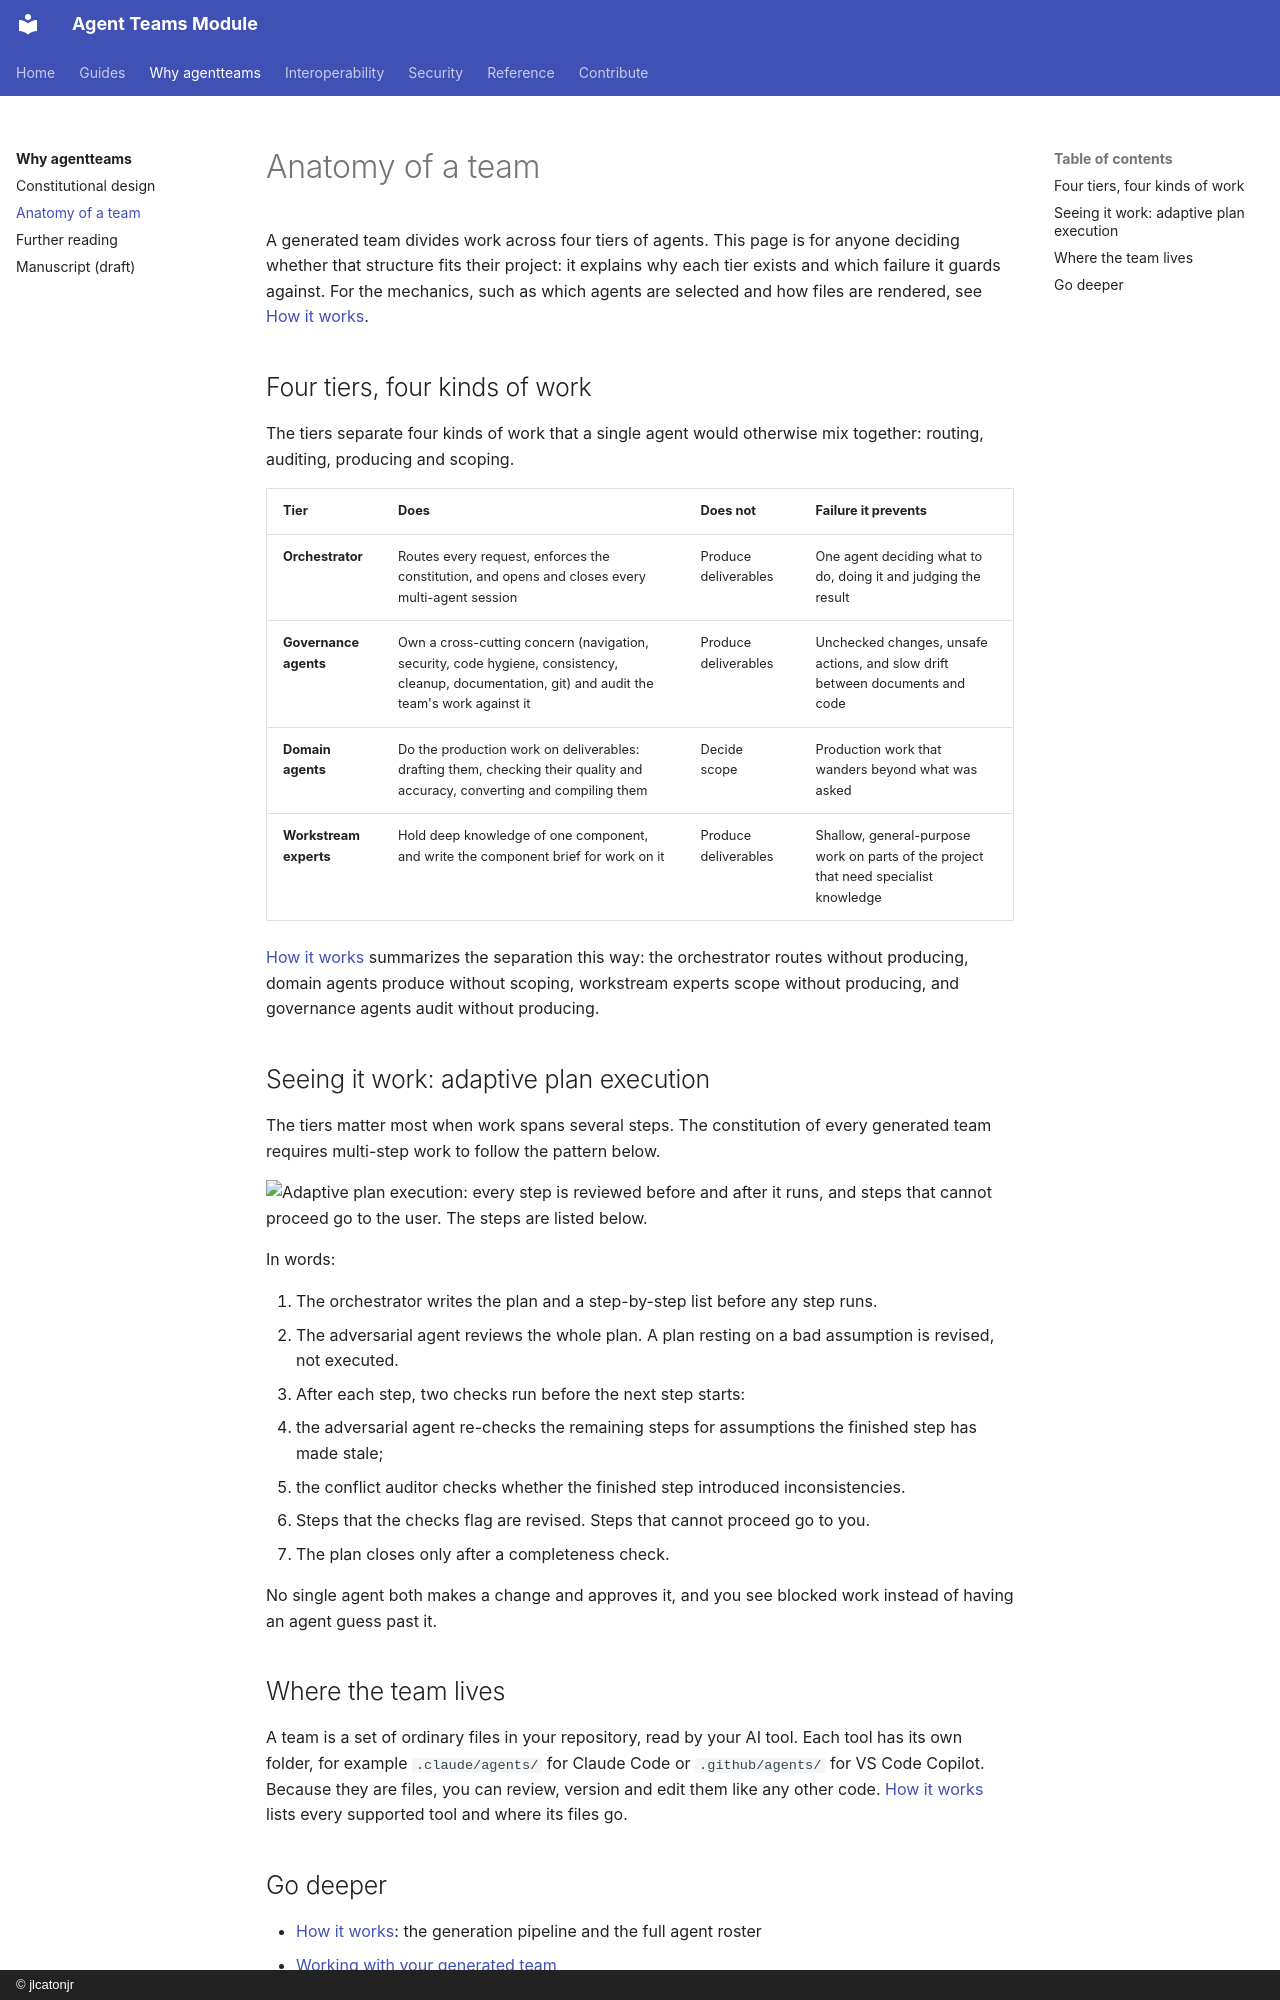

repository: jlcatonjr/agentteams · page: why/anatomy-of-a-team/index.html · generator: mkdocs · copyright: © jlcatonjr

# Anatomy of a team

A generated team divides work across four tiers of agents. This page is for anyone deciding whether
that structure fits their project: it explains why each tier exists and which failure it guards
against. For the mechanics, such as which agents are selected and how files are
rendered, see [How it works](../how-it-works.md).

## Four tiers, four kinds of work

The tiers separate four kinds of work that a single agent would otherwise mix together: routing,
auditing, producing and scoping.

| Tier | Does | Does not | Failure it prevents |
|---|---|---|---|
| **Orchestrator** | Routes every request, enforces the constitution, and opens and closes every multi-agent session | Produce deliverables | One agent deciding what to do, doing it and judging the result |
| **Governance agents** | Own a cross-cutting concern (navigation, security, code hygiene, consistency, cleanup, documentation, git) and audit the team's work against it | Produce deliverables | Unchecked changes, unsafe actions, and slow drift between documents and code |
| **Domain agents** | Do the production work on deliverables: drafting them, checking their quality and accuracy, converting and compiling them | Decide scope | Production work that wanders beyond what was asked |
| **Workstream experts** | Hold deep knowledge of one component, and write the component brief for work on it | Produce deliverables | Shallow, general-purpose work on parts of the project that need specialist knowledge |

[How it works](../how-it-works.md#4-tier-agent-taxonomy) summarizes the separation this way: the
orchestrator routes without producing, domain agents produce without scoping, workstream experts scope
without producing, and governance agents audit without producing.

## Seeing it work: adaptive plan execution

The tiers matter most when work spans several steps. The constitution of every generated team requires
multi-step work to follow the pattern below.

![Adaptive plan execution: every step is reviewed before and after it runs, and steps that cannot proceed go to the user. The steps are listed below.](../assets/images/workflow-12-adaptive-plan-execution.svg)

In words:

1. The orchestrator writes the plan and a step-by-step list before any step runs.
2. The adversarial agent reviews the whole plan. A plan resting on a bad assumption is revised, not
   executed.
3. After each step, two checks run before the next step starts:
   - the adversarial agent re-checks the remaining steps for assumptions the finished step has made
     stale;
   - the conflict auditor checks whether the finished step introduced inconsistencies.
4. Steps that the checks flag are revised. Steps that cannot proceed go to you.
5. The plan closes only after a completeness check.

No single agent both makes a change and approves it, and you see blocked work instead of having an
agent guess past it.

## Where the team lives

A team is a set of ordinary files in your repository, read by your AI tool. Each tool has its own
folder, for example `.claude/agents/` for Claude Code or `.github/agents/` for VS Code Copilot. Because
they are files, you can review, version and edit them like any other code. [How it
works](../how-it-works.md#framework-adapters) lists every supported tool and where its files go.
